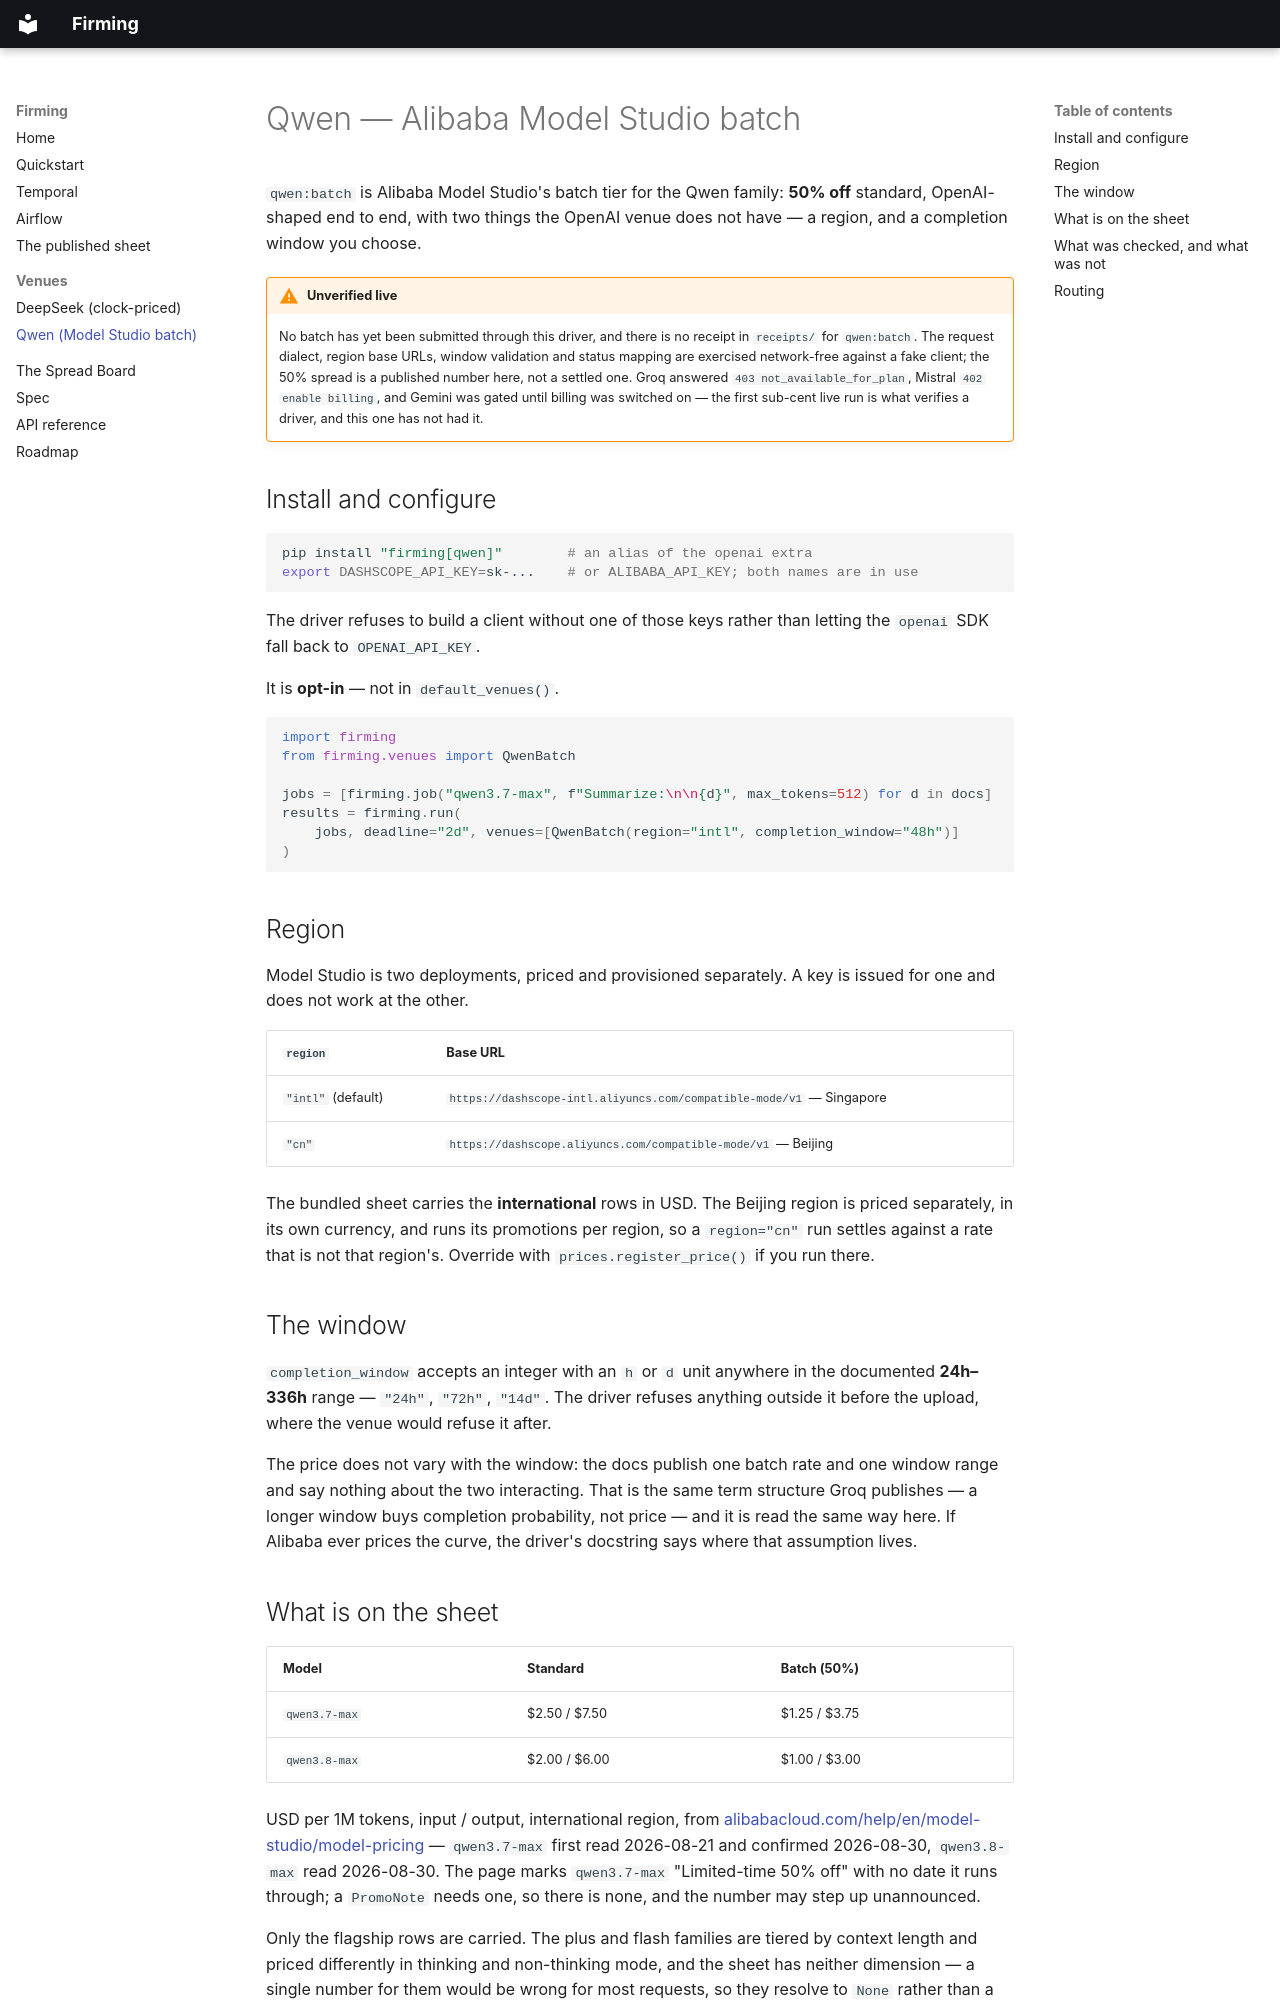

repository: firming-ai/firming · page: venues-qwen/index.html · generator: mkdocs

# Qwen — Alibaba Model Studio batch

`qwen:batch` is Alibaba Model Studio's batch tier for the Qwen family: **50%
off** standard, OpenAI-shaped end to end, with two things the OpenAI venue
does not have — a region, and a completion window you choose.

!!! warning "Unverified live"
    No batch has yet been submitted through this driver, and there is no
    receipt in `receipts/` for `qwen:batch`. The request dialect, region base
    URLs, window validation and status mapping are exercised network-free
    against a fake client; the 50% spread is a published number here, not a
    settled one. Groq answered `403 not_available_for_plan`, Mistral `402
    enable billing`, and Gemini was gated until billing was switched on — the
    first sub-cent live run is what verifies a driver, and this one has not
    had it.

## Install and configure

```bash
pip install "firming[qwen]"        # an alias of the openai extra
export DASHSCOPE_API_KEY=sk-...    # or ALIBABA_API_KEY; both names are in use
```

The driver refuses to build a client without one of those keys rather than
letting the `openai` SDK fall back to `OPENAI_API_KEY`.

It is **opt-in** — not in `default_venues()`.

```python
import firming
from firming.venues import QwenBatch

jobs = [firming.job("qwen3.7-max", f"Summarize:\n\n{d}", max_tokens=512) for d in docs]
results = firming.run(
    jobs, deadline="2d", venues=[QwenBatch(region="intl", completion_window="48h")]
)
```

## Region

Model Studio is two deployments, priced and provisioned separately. A key is
issued for one and does not work at the other.

| `region` | Base URL |
| --- | --- |
| `"intl"` (default) | `https://dashscope-intl.aliyuncs.com/compatible-mode/v1` — Singapore |
| `"cn"` | `https://dashscope.aliyuncs.com/compatible-mode/v1` — Beijing |

The bundled sheet carries the **international** rows in USD. The Beijing
region is priced separately, in its own currency, and runs its promotions per
region, so a `region="cn"` run settles against a rate that is not that
region's. Override with `prices.register_price()` if you run there.

## The window

`completion_window` accepts an integer with an `h` or `d` unit anywhere in the
documented **24h–336h** range — `"24h"`, `"72h"`, `"14d"`. The driver refuses
anything outside it before the upload, where the venue would refuse it after.

The price does not vary with the window: the docs publish one batch rate and
one window range and say nothing about the two interacting. That is the same
term structure Groq publishes — a longer window buys completion probability,
not price — and it is read the same way here. If Alibaba ever prices the
curve, the driver's docstring says where that assumption lives.

## What is on the sheet

| Model | Standard | Batch (50%) |
| --- | --- | --- |
| `qwen3.7-max` | $2.50 / $7.50 | $1.25 / $3.75 |
| `qwen3.8-max` | $2.00 / $6.00 | $1.00 / $3.00 |

USD per 1M tokens, input / output, international region, from
[alibabacloud.com/help/en/model-studio/model-pricing](https://www.alibabacloud.com/help/en/model-studio/model-pricing)
— `qwen3.7-max` first read 2026-08-21 and confirmed 2026-08-30, `qwen3.8-max`
read 2026-08-30. The page marks `qwen3.7-max` "Limited-time 50% off" with no
date it runs through; a `PromoNote` needs one, so there is none, and the number
may step up unannounced.

Only the flagship rows are carried. The plus and flash families are tiered by
context length and priced differently in thinking and non-thinking mode, and
the sheet has neither dimension — a single number for them would be wrong for
most requests, so they resolve to `None` rather than a guess.
